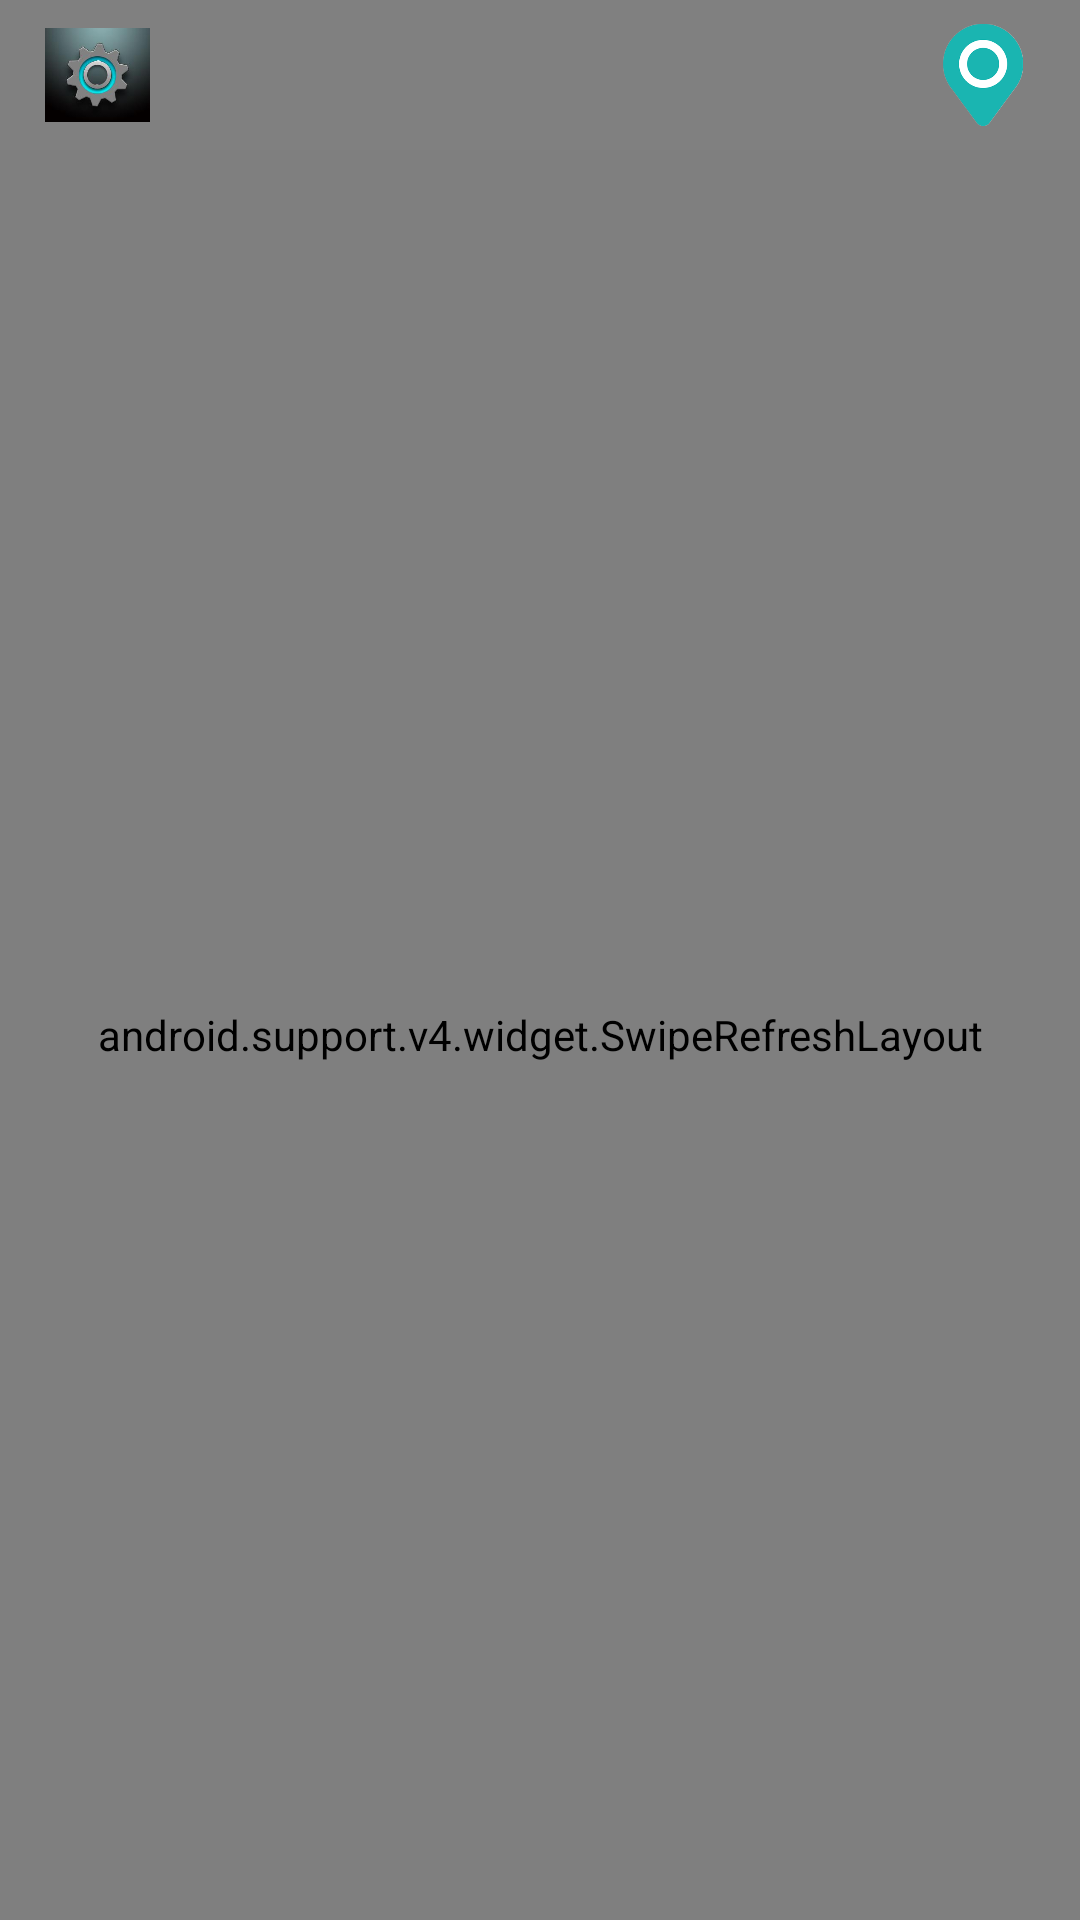

Here is an Android app screen rendered from its layout file. Give the layout XML and the strings, colors and styles it references.
<!-- AndroidManifest.xml: application theme Theme.AppCompat.Light.NoActionBar -->
<!-- res/layout/weather_layout.xml -->
<?xml version="1.0" encoding="utf-8"?>
<LinearLayout xmlns:android="http://schemas.android.com/apk/res/android"
    android:layout_width="match_parent"
    android:layout_height="match_parent"
    android:orientation="vertical">

    <RelativeLayout
        android:id="@+id/title_layout"
        android:layout_width="match_parent"
        android:layout_height="50dp"
        android:background="#808080">

        <ImageButton
            android:id="@+id/switch_city"
            android:layout_width="45dp"
            android:layout_height="45dp"
            android:src="@drawable/shezhi"
            android:scaleType="centerInside"
            android:layout_centerVertical="true"
            android:layout_marginStart="10dp"
            android:padding="5dp"
            android:background="@drawable/selector_button"/>

        <TextView
            android:id="@+id/city_name"
            android:layout_width="wrap_content"
            android:layout_height="wrap_content"
            android:layout_centerInParent="true"
            android:layout_toStartOf="@id/city_name"
            android:textColor="#fff"
            android:textSize="24sp" />

        <ImageButton
            android:id="@+id/location_weather"
            android:layout_width="45dp"
            android:layout_height="45dp"
            android:src="@drawable/ding_wei"
            android:scaleType="centerInside"
            android:layout_alignParentEnd="true"
            android:layout_centerVertical="true"
            android:layout_marginEnd="10dp"
            android:padding="5dp"
            android:background="@drawable/selector_button" />
    </RelativeLayout>

    <FrameLayout
        android:id="@+id/weather_info_get_fail_ly"
        android:layout_width="match_parent"
        android:layout_height="0dp"
        android:layout_weight="1">

        <FrameLayout
            android:layout_width="match_parent"
            android:layout_height="match_parent">

            <ImageView
                android:id="@+id/get_info_failed_background"
                android:layout_width="match_parent"
                android:layout_height="match_parent"
                android:scaleType="centerCrop"/>

            <RelativeLayout
                android:id="@+id/get_info_failed_ly"
                android:layout_width="match_parent"
                android:layout_height="match_parent">

                <Button
                    android:id="@+id/try_again"
                    android:layout_width="180dp"
                    android:layout_height="90dp"
                    android:layout_alignParentBottom="true"
                    android:layout_alignParentStart="true"
                    android:layout_marginBottom="180dp"
                    android:layout_marginStart="95dp"
                    android:background="#00000000" />

                <TextView
                    android:layout_width="wrap_content"
                    android:layout_height="wrap_content"
                    android:layout_alignParentBottom="true"
                    android:layout_alignParentStart="true"
                    android:layout_centerHorizontal="true"
                    android:layout_marginBottom="20dp"
                    android:layout_marginStart="145dp"
                    android:text="@string/get_info_failed_try"
                    android:textColor="#27A5F9"
                    android:textSize="16sp" />
            </RelativeLayout>
        </FrameLayout>

    <RelativeLayout
        android:id="@+id/weather_info_layout"
        android:layout_width="match_parent"
        android:layout_height="match_parent"
        android:background="@drawable/background_show_weather">

        <android.support.v4.widget.SwipeRefreshLayout
            android:id="@+id/swipe_layout"
            android:layout_width="match_parent"
            android:layout_height="match_parent">

            <ListView
                android:id="@+id/list_view"
                android:layout_width="match_parent"
                android:layout_height="match_parent"
                android:layout_alignParentTop="true"
                android:layout_alignParentStart="true" />
        </android.support.v4.widget.SwipeRefreshLayout>
    </RelativeLayout>
    </FrameLayout>

</LinearLayout>
<!-- resources referenced by this layout -->
<resources>
  <!-- drawable background_show_weather: jpg bitmap (drawable, 119095 bytes) -->
  <!-- drawable ding_wei: png bitmap (drawable, 14257 bytes) -->
  <!-- drawable selector_button (drawable) -->
  <?xml version="1.0" encoding="utf-8"?>
  <selector xmlns:android="http://schemas.android.com/apk/res/android">
      <item
          android:state_pressed="true"
          android:drawable="@drawable/shape_pressed"/>
      <item
          android:state_pressed="false"
          android:drawable="@drawable/shape_normal"/>
  </selector>
  <!-- drawable shezhi: jpg bitmap (drawable, 5596 bytes) -->
  <string name="get_info_failed_try">摸大腿重试</string>
  <!-- drawable shape_pressed (drawable) -->
  <?xml version="1.0" encoding="utf-8"?>
  <shape xmlns:android="http://schemas.android.com/apk/res/android">
      android:shape = "rectangle"
      <gradient
          android:startColor="#808080"
          android:endColor="#808080"
          android:angle="-90"/>
  </shape>
  <!-- drawable shape_normal (drawable) -->
  <?xml version="1.0" encoding="utf-8"?>
  <shape xmlns:android="http://schemas.android.com/apk/res/android">
      android:shape = "rectangle">
      <gradient
          android:angle="-90"/>
  </shape>
</resources>
